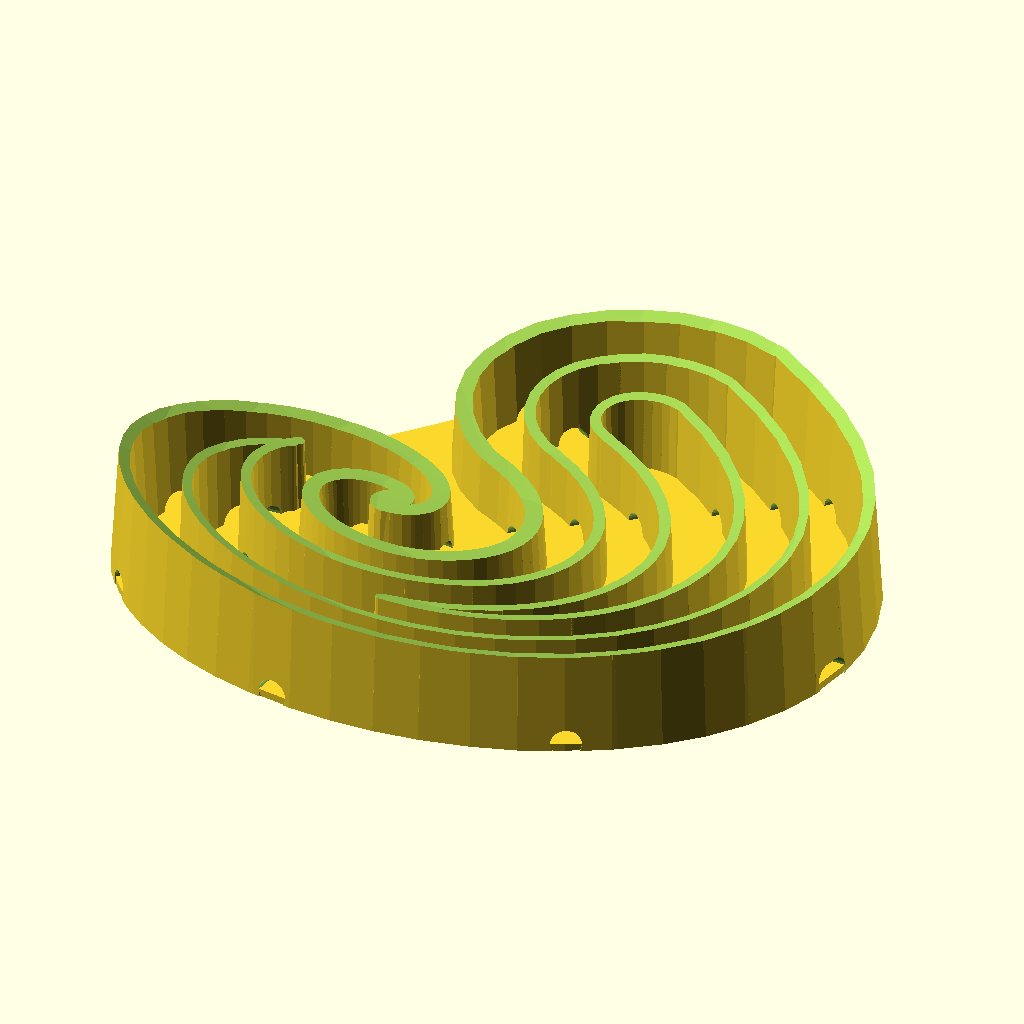
Cell 1: the model at its default parameters.
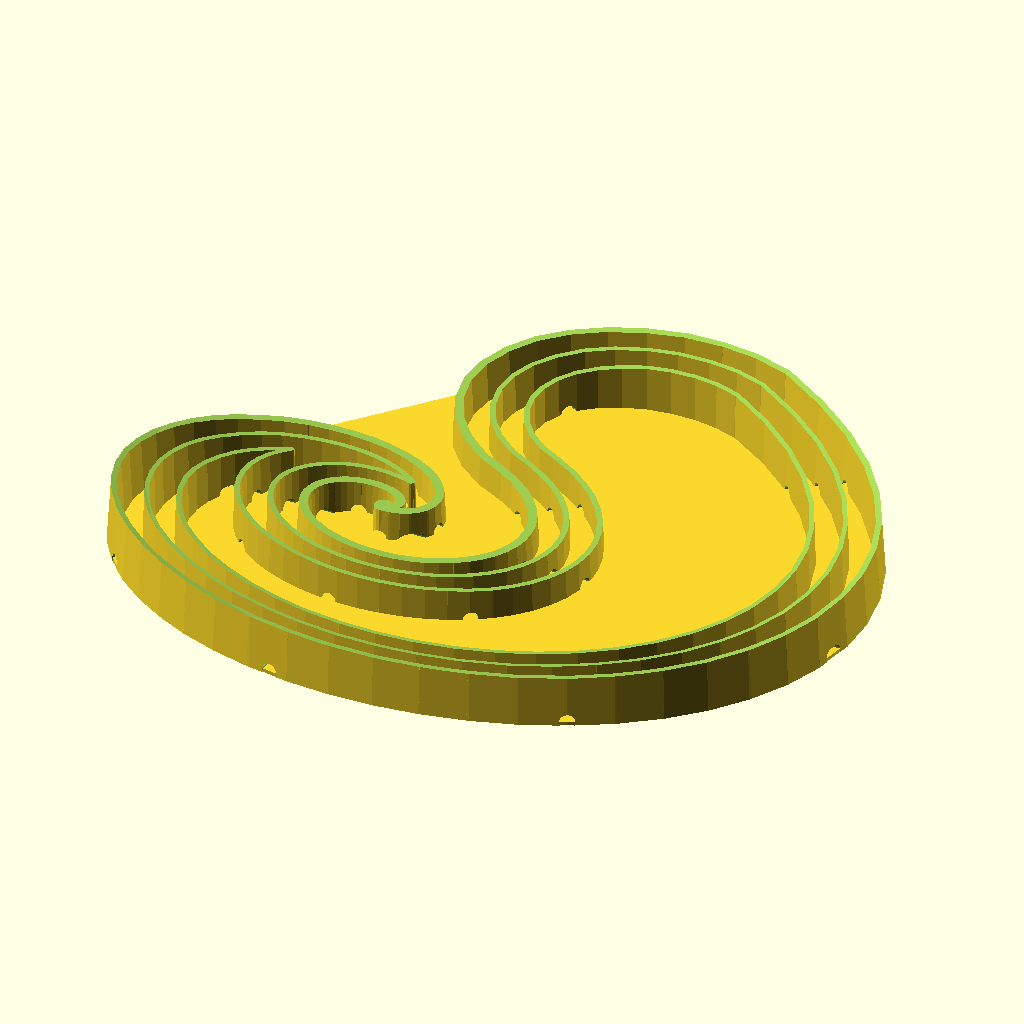
Cell 2: size = 210 (everything else at default).
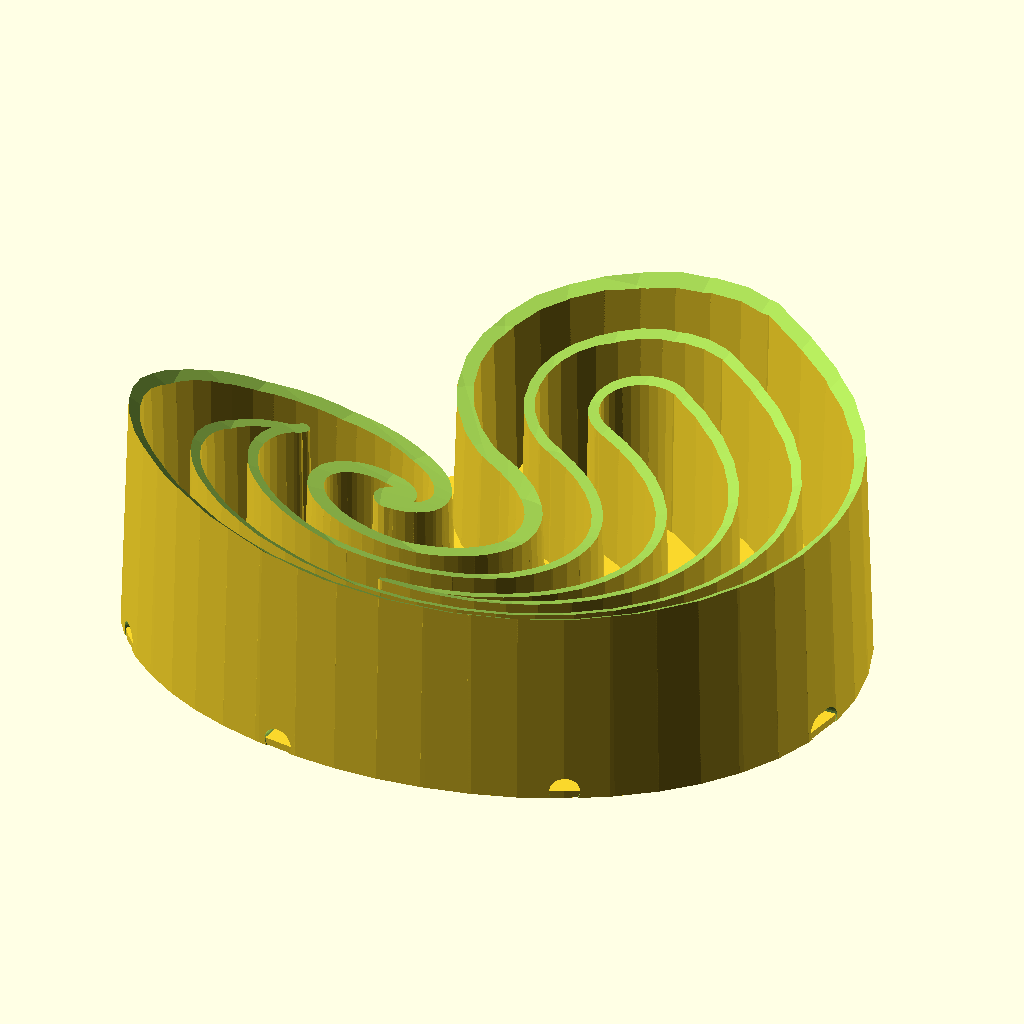
Cell 3: the same model with holderHeight = 50.
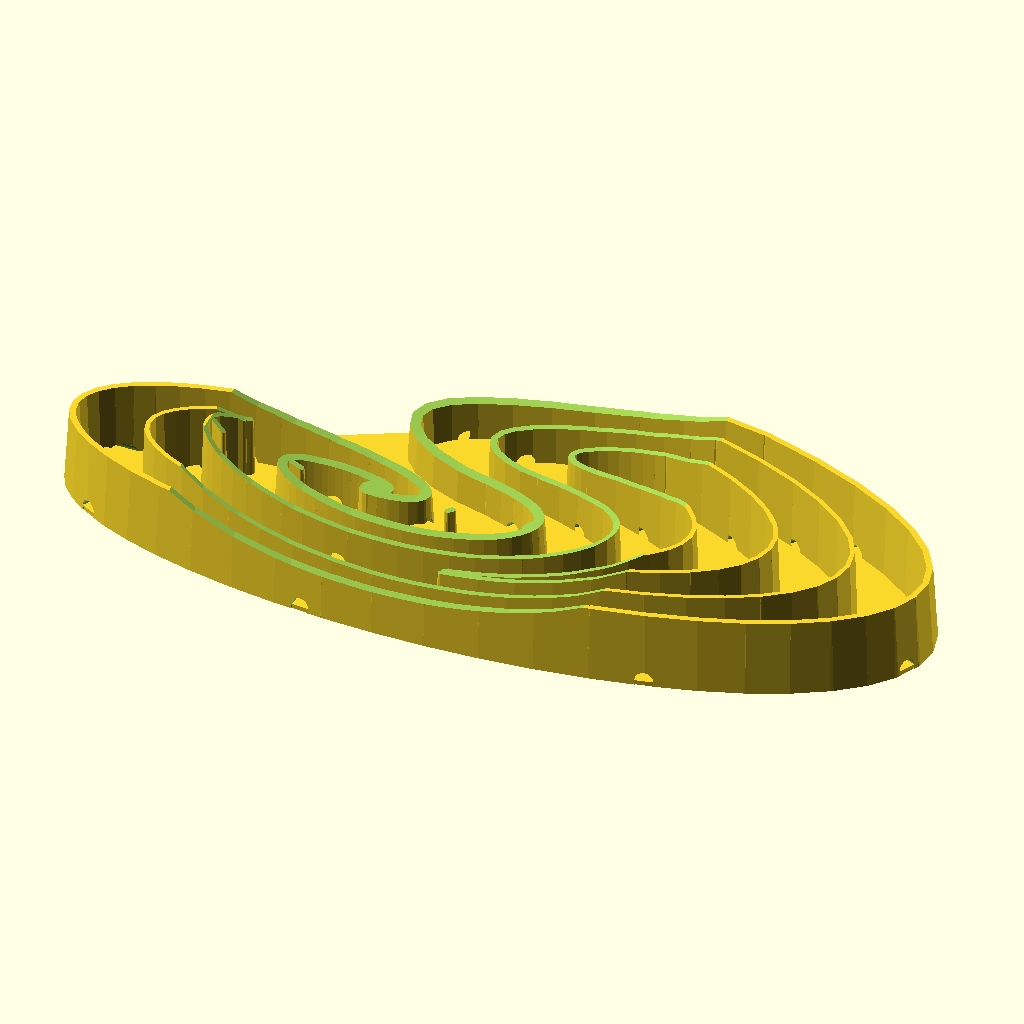
Cell 4: the same model with xScale = 2.
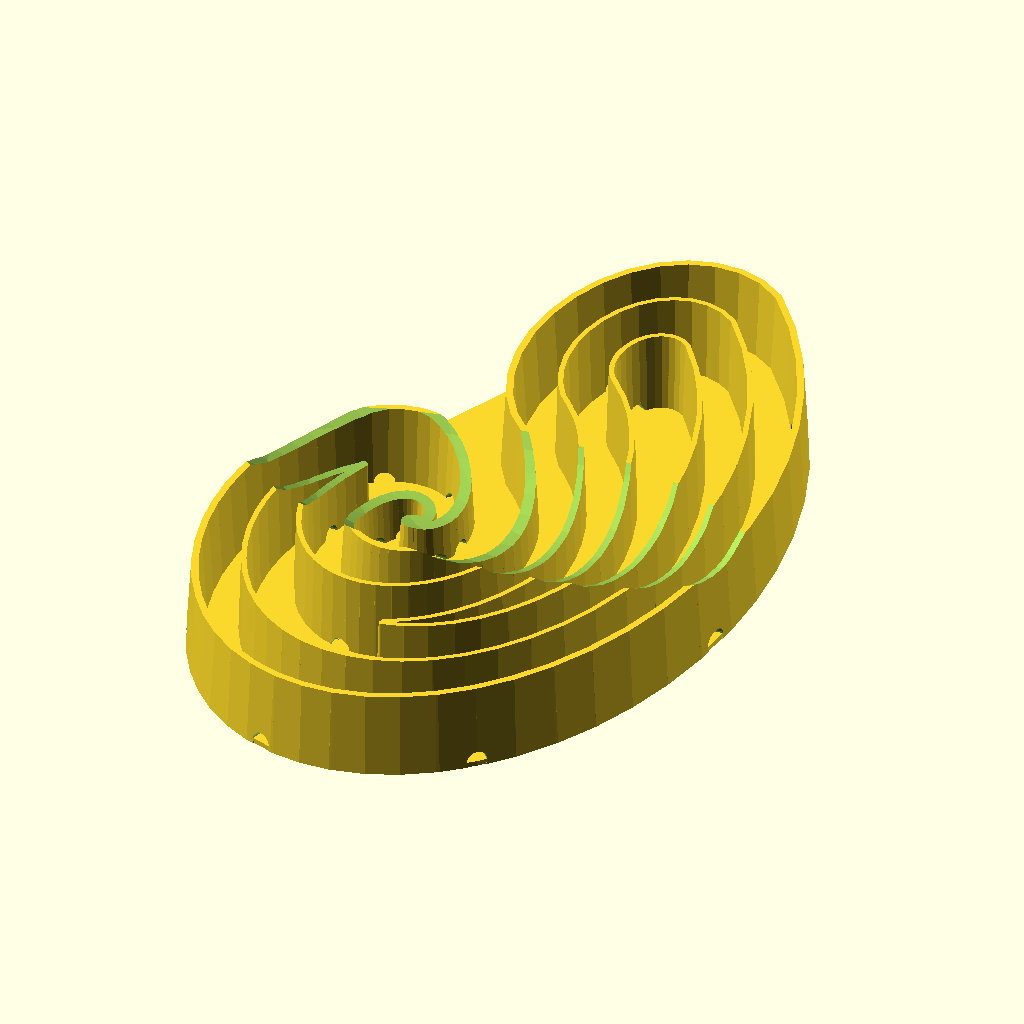
Cell 5 — yScale set to 1.4, the other parameters unchanged.
All cells are drawn from the same view direction (rotation 55°, 0°, 25°, orthographic, colour scheme Cornfield), but the view is re-fitted for each cell, so position and scale can differ between cells as well as the parameter.
The OpenSCAD source (inputs/thingiverse/files/thing-3127642/files/PaisleyHolder.scad):
/*
** Custamizable Paicley Soap holder 
**
** Created by Wolfgang Thomas
**
*/

$fn=16;

// average soap holder size - will be more than this
size = 105;
// average soap holder height - will be less tan this
holderHeight    = 25;

// XScale value
xScale = 1;
// YScale value
yScale = 0.7;

// offset for inner sprial - should be less than 0.5
innerScale = 0.3;

// Outer line width at bottom (mm)
outerBottomSize = 5;
// Outer line with at top (mm)
outerTopSize = 2;

// inner paisley line size at the bottom in mm
innerBottomSize = 3;
// inner paisley line size at the top in mm
innerTopSize    = 1.5;

// height of the bottom (mm) - there will be not bottom if 0 entered.
bottomHeight    = 1.5;
// size of the drain holes (mm) - there will be no drain holes if 0 entered
drainHoleSize   = 6;

// Cut at top
topCutDepth     =   1;

// number of processing steps - sould be at least 180 for printing
angleSteps = 60;

// start angle usually 0
startAngle = 0;

// end angle usually more than 360
endAngle = 360+60;

/* [Hidden] */

angleDelta = endAngle - startAngle;
angleStep = angleDelta / angleSteps;

decorLineDistance = [13,26];

centerBottomDiameter = outerBottomSize*1.7;
centerTopDiameter = outerTopSize*3;


// main
paisley();


module paisley()
{    
    upperYOffset = (centerBottomDiameter-outerBottomSize)/2;
    circleSteps = angleSteps/4;
    
    innerSize = size * innerScale;
    innerEndR = innerSize;
    // Verbindungskranz aussen innen
    upper = [ cos(endAngle) * xScale * size ,sin(endAngle) * yScale *size-upperYOffset];
    lower = [ cos(endAngle) * xScale * innerEndR ,sin(endAngle) * yScale *innerEndR];

    vDist = upper-lower;
    ax = vDist.x / xScale;
    ay = vDist.y / yScale;

    endR = sqrt(ax*ax + ay*ay)/2;

    vCenter = (upper+lower)/2;

    start = endAngle;
    end = start + 180;
   
    difference()
    {
        union()
        {
            // 
            // center Dot
            //
            cylinder(d1=centerBottomDiameter,d2=centerTopDiameter,h=holderHeight,center=true);
                   
            
            for( n = [0:1:circleSteps-1] )
            {
                angle = start + (end-start) *n / circleSteps;
                angle2 = start + (end-start) *(n+1) / circleSteps;
                        
                si = sin(angle);
                co = cos(angle);
                
                si2 = sin(angle2);
                co2 = cos(angle2);
                        
                dx = vCenter.x + co * endR * xScale;
                dy = vCenter.y + si * endR * yScale;
                
                dx2 = vCenter.x + co2 * endR * xScale;
                dy2 = vCenter.y + si2 * endR * yScale;
                
                hull()
                {
                    translate( [dx,dy])
                    cylinder(d1=outerBottomSize,d2=outerTopSize,h=holderHeight,center=true);
                    translate( [dx2,dy2])
                    cylinder(d1=outerBottomSize,d2=outerTopSize,h=holderHeight,center=true);
                }
                
                // Decorlinie
                for( di = decorLineDistance )
                {
                    dyD = dy - si * di * yScale;
                    dxD = dx - co * di * xScale;
                    
                    dyD2 = dy2 - si2 * di * yScale;
                    dxD2 = dx2 - co2 * di * xScale;
                    
                    hull()
                    {
                        translate([dxD,dyD])
                        cylinder(d1=innerBottomSize,d2=innerTopSize,h=holderHeight,center=true);
                        
                        translate([dxD2,dyD2])
                        cylinder(d1=innerBottomSize,d2=innerTopSize,h=holderHeight,center=true);
                    }
                }
            }
          
            distFactor = sqrt(xScale*xScale + yScale * yScale );
            
            // Inntenkurve
            
            for( n = [0:1: angleSteps-1] )
            {
                angle = startAngle + (endAngle-startAngle) *n / angleSteps;
                angle2 = startAngle + (endAngle-startAngle) *(n+1) / angleSteps;
                
                si = sin(angle);
                co = cos(angle);
                
                si2 = sin(angle2);
                co2 = cos(angle2);
                
                
                f   = (angle - startAngle)/angleDelta;
                f2  = (angle2 - startAngle)/angleDelta;
                
                r       = f * innerSize;
                rUpper  = f * size;
                r2       = f2 * innerSize;
                r2Upper  = f2 * size;
              
                dx = co * r * xScale;
                dy = si * r * yScale;
                
                dx2 = co2 * r2 * xScale;
                dy2 = si2 * r2 * yScale;
                 
                dxUpper = co * rUpper * xScale;
                dyUpper = si * rUpper * yScale-upperYOffset;
                
                dx2Upper = co2 * r2Upper * xScale;
                dy2Upper = si2 * r2Upper * yScale-upperYOffset;
                
                upper = [dxUpper,dyUpper];
                lower = [dx,dy];
                
                upper2 = [dx2Upper,dy2Upper];
                lower2 = [dx2,dy2];
                
              
                {
                    hull()
                    {
                        translate(lower)
                        cylinder(d1=outerBottomSize,d2=outerTopSize,h=holderHeight,center=true);
                        
                        translate(lower2)
                        cylinder(d1=outerBottomSize,d2=outerTopSize,h=holderHeight,center=true);
                    }
                    
                    hull()
                    {
                        translate(upper)
                        cylinder(d1=outerBottomSize,d2=outerTopSize,h=holderHeight,center=true);
                        
                        translate(upper2)
                        cylinder(d1=outerBottomSize,d2=outerTopSize,h=holderHeight,center=true);
                    }
                                        
                    for( di = decorLineDistance )
                    {
                         // Decorlinie
                        dyD2 = dy + si * di * yScale;
                        dxD2 = dx + co * di * xScale;
                        
                        dyD3 = dyUpper - si * di * yScale;
                        dxD3 = dxUpper - co * di * xScale;
                        
                        dyD22 = dy2 + si2 * di * yScale;
                        dxD22 = dx2 + co2 * di * xScale;
                        
                        dyD32 = dy2Upper - si2 * di * yScale;
                        dxD32 = dx2Upper - co2 * di * xScale;
                       
                        dist = sqrt( dxD2*dxD2 + dyD2*dyD2);
                        distUpper = sqrt(dxD3*dxD3 +dyD3*dyD3);
                        
                        if( dist  <= distUpper && dist > di )
                        {
                        
                            hull()
                            {
                                translate([dxD2,dyD2])
                                cylinder(d1=innerBottomSize,d2=innerTopSize,h=holderHeight,center=true);
                                
                                
                                translate([dxD22,dyD22])
                                cylinder(d1=innerBottomSize,d2=innerTopSize,h=holderHeight,center=true);
                            }
                           
                            
                            hull()
                            {
                                translate([dxD3,dyD3])
                                cylinder(d1=innerBottomSize,d2=innerTopSize,h=holderHeight,center=true);
                                
                               
                                translate([dxD32,dyD32])
                                cylinder(d1=innerBottomSize,d2=innerTopSize,h=holderHeight,center=true);
                            }
                        }     
                    }
                 } 
           } 
           
           // Verbindungssteg
           if( bottomHeight == 0 )
           {
                 f1 = (180 - startAngle)/angleDelta;
                 f2 = (360 - startAngle)/angleDelta;
                
                 length       = (f1+f2) * size-outerBottomSize/2-0.5;

                 translate([f1*size/2,0,-holderHeight/2+bottomHeight])
                 rotate([0,90,0])
                    scale([2,1,1])
                 difference()
                 {
                    cylinder(d=drainHoleSize*2 , h = length ,center=true,$fn=32);
                    translate([drainHoleSize/2,0,0])
                    cube([drainHoleSize,drainHoleSize*2,length+1],center=true);
                 }
             
           }
             if( topCutDepth && 0 )
             {
                 f1 = (180 - startAngle)/angleDelta;
                 f2 = (360 - startAngle)/angleDelta;
                
                 length       = (f1+f2) * size;

                 translate([f1*size/2,size*0.05,holderHeight])
                 resize([length*1.3,size*xScale/yScale,holderHeight*2])
                 sphere(d=size*2,center=true,$fn=32);
                
             }
        }
         union()
         {
             if( topCutDepth )
             {
                  f1 = (180 - startAngle)/angleDelta;
                 f2 = (360 - startAngle)/angleDelta;
                
                 length       = (f1+f2) * size;

                 translate([f1*size/2,size*0.05,holderHeight])
                 resize([length*1.3,size*xScale/yScale,holderHeight*2])
                 sphere(d=size*2,center=true,$fn=32);
                
             }
             // Entwässerung in X
             if( drainHoleSize > 0 )
             {
                 // Querbereich
                 translate([0,0,-holderHeight/2+bottomHeight])
                 rotate([0,90,0])
                 cylinder(d=drainHoleSize , h = size*2 ,center=true,$fn=32);
                 
                 for( angle = [0:45:endAngle] )
                 {
                    angle2 = angle + 0.1;
                     
                    // Entwässerung im Kreisbogen bei 90 und 270 Grad
                    si = sin(angle);
                    co = cos(angle);
                     
                    si2 = sin(angle2);
                    co2 = cos(angle2);
              
                    f   = (angle - startAngle)/angleDelta;
                    f2   = (angle2 - startAngle)/angleDelta;

                    r       = f * innerSize;
                    r2      = f2 * innerSize;
                     
                    rUpper  = f * size;
                    rUpper2 = f2 * size;

                    dx = co * r * xScale;
                    dy = si * r * yScale;
                     
                    dx2 = co2 * r2 * xScale;
                    dy2 = si2 * r2 * yScale;
                     
                    dxUpper = co * rUpper * xScale;
                    dyUpper = si * rUpper * yScale-upperYOffset;
                     
                    dxUpper2 = co2 * rUpper2 * xScale;
                    dyUpper2 = si2 * rUpper2 * yScale-upperYOffset;

                    translate([dxUpper,dyUpper,-holderHeight/2+bottomHeight])
                    rotate([0,90,90+atan2(dyUpper-dyUpper2,dxUpper-dxUpper2)])
                    cylinder(d=drainHoleSize, h = outerBottomSize+1 ,center=true,$fn=32);
                     
                    translate([dx,dy,-holderHeight/2+bottomHeight])
                    rotate([0,90,90+atan2(dy-dy2,dx-dx2)])
                    cylinder(d=drainHoleSize, h = outerBottomSize+1 ,center=true,$fn=32);
                    
                    
                     // Deco line drawin
                    for( di = decorLineDistance )
                    {
                          // Decorlinie
                        dyD2 = dy + si * di * yScale;
                        dxD2 = dx + co * di * xScale;
                        
                        dyD3 = dyUpper - si * di * yScale;
                        dxD3 = dxUpper - co * di * xScale;
                                               
                        dist = sqrt( dxD2*dxD2 + dyD2*dyD2);
                        distUpper = sqrt(dxD3*dxD3 +dyD3*dyD3);
                        
                        if( dist  <= distUpper && dist > di )
                        {
                            translate([dxD2,dyD2,-holderHeight/2+bottomHeight])
                            rotate([0,90,angle])
                            cylinder(d=drainHoleSize, h = innerBottomSize+1 ,center=true,$fn=32);                        
                            translate([dxD3,dyD3,-holderHeight/2+bottomHeight])
                            rotate([0,90,angle])
                            cylinder(d=drainHoleSize, h = innerBottomSize+1 ,center=true,$fn=32);
                       }
                    }
                   
                    
                    
                 }
                 
                 
                 // Kreisbogen Drain in der Mitte
                angle = endAngle + 90;
                        
                si = sin(angle);
                co = cos(angle);
                                        
                dx = vCenter.x + co * endR * xScale;
                dy = vCenter.y + si * endR * yScale;
                                
                translate([dx,dy,-holderHeight/2+bottomHeight])
                rotate([0,90,angle])
                cylinder(d=drainHoleSize, h = outerBottomSize+1 ,center=true,$fn=32);
                
                 // Decorlinie
                for( di = decorLineDistance )
                {
                    dyD = dy - si * di * yScale;
                    dxD = dx - co * di * xScale;
                    
                    translate([dxD,dyD,-holderHeight/2+bottomHeight])
                    rotate([0,90,angle])
                    cylinder(d=drainHoleSize, h = outerBottomSize+1 ,center=true,$fn=32);
                   
                
                }
                
         
             }
         }
    }
 
  //
  // Boden erzeugen
  //
  if( bottomHeight > 0 )
  {
    bottomOffset = -holderHeight/2+bottomHeight/2;
    bottomCircleSize = outerBottomSize * 0.9;
    hull()
    {
        for( n = [0:1: angleSteps] )
        {
            angle = startAngle + (endAngle-startAngle) *n / angleSteps;
            
            si = sin(angle);
            co = cos(angle);
                        
            f   = (angle - startAngle)/angleDelta;
            
            rUpper  = f * size;
                                   
            dxUpper = co * rUpper * xScale;
            dyUpper = si * rUpper * yScale-upperYOffset;
            
            upper = [dxUpper,dyUpper,bottomOffset];       
            translate(upper)
            cylinder(d=bottomCircleSize,h=bottomHeight,center=true);              

        }
        for( n = [0:1:circleSteps] )
        {
            angle = start + (end-start) *n / circleSteps;
                    
            si = sin(angle);
            co = cos(angle);
                              
            dx = vCenter.x + co * endR * xScale;
            dy = vCenter.y + si * endR * yScale;
            
            translate( [dx,dy,bottomOffset])
            cylinder(d=bottomCircleSize,h=bottomHeight,center=true);
           
        }
    }
   }
}
    
Customizer parameters (derived from the source; name, type, default, range or options):
size: number, default 105
holderHeight: number, default 25
xScale: number, default 1
yScale: number, default 0.7
innerScale: number, default 0.3
outerBottomSize: number, default 5
outerTopSize: number, default 2
innerBottomSize: number, default 3
innerTopSize: number, default 1.5
bottomHeight: number, default 1.5
drainHoleSize: number, default 6
topCutDepth: number, default 1
angleSteps: number, default 60
startAngle: number, default 0
